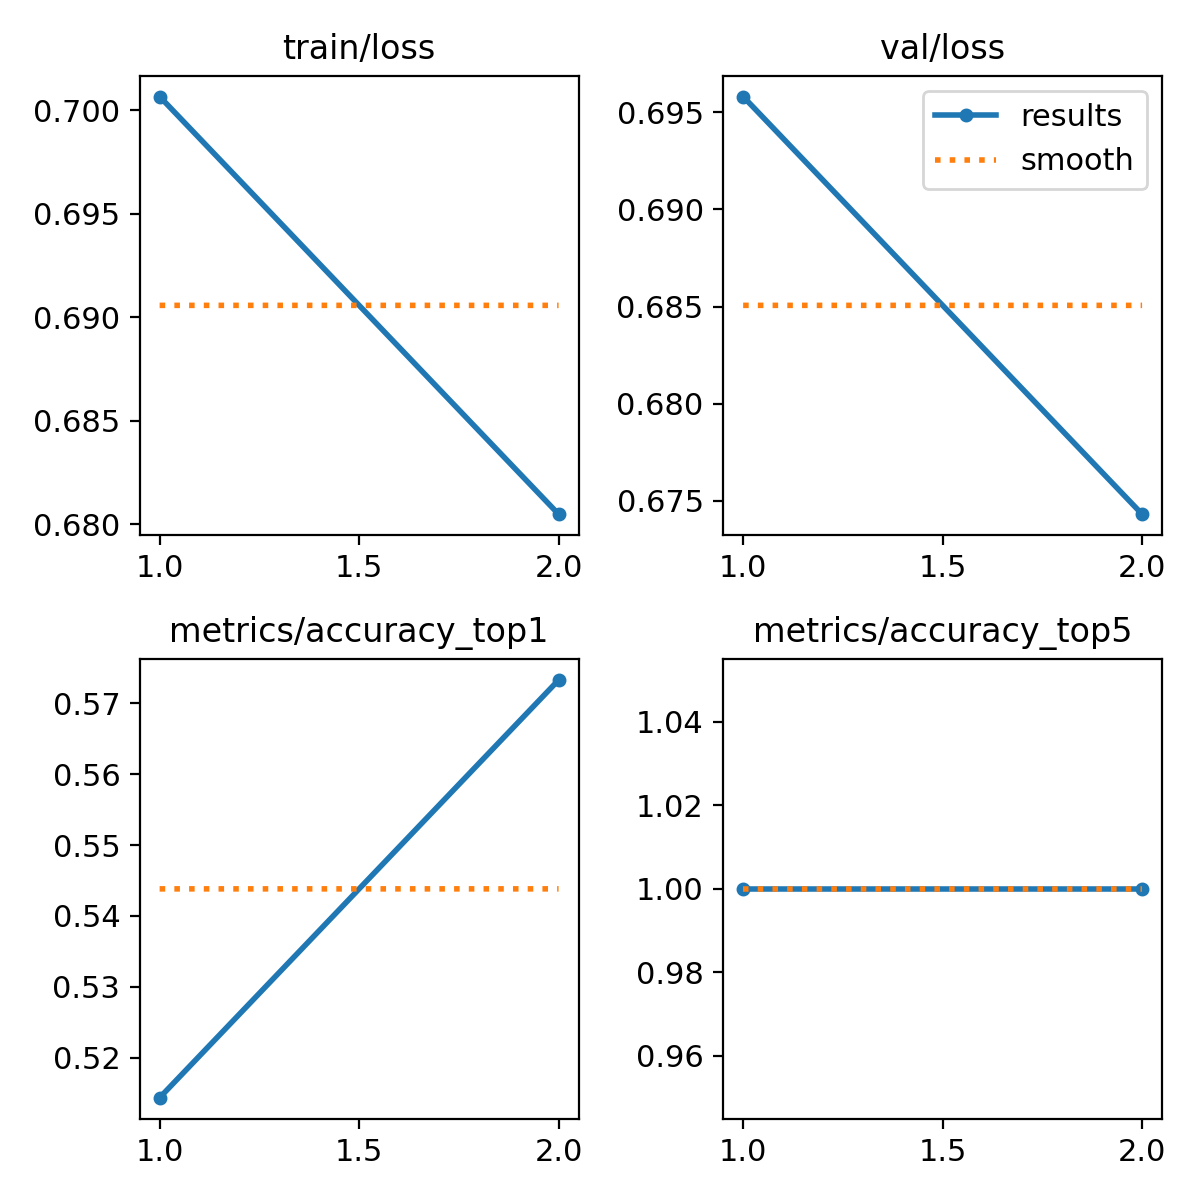

Source data for this figure (header and first rows):
epoch, time, train/loss, metrics/accuracy_top1, metrics/accuracy_top5, val/loss, lr/pg0, lr/pg1, lr/pg2
1, 45.15, 0.7007, 0.5144, 1, 0.6958, 8.335e-05, 8.335e-05, 8.335e-05
2, 75.74, 0.6805, 0.5733, 1, 0.6743, 9.26019e-05, 9.26019e-05, 9.26019e-05
